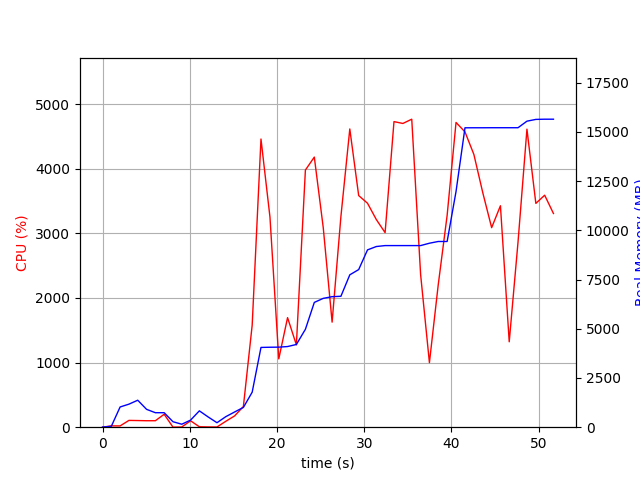

The data file committed next to this chart (first rows):
elapsed_time, nproc, cpu, mem_real, mem_virtual
3.933906555175781e-05, 1, 0.0, 6.586, 3186
1.006, 2, 20.9, 45.37, 148.9
2.014, 11, 19.8, 1028, 5165
3.025, 7, 105.1, 1171, 4456
4.034, 9, 102.8, 1371, 5307
5.046, 4, 100.1, 907.6, 3322
6.055, 3, 100.2, 736.3, 2796
7.063, 4, 200.0, 736.2, 3483
8.073, 3, 1.0, 278.6, 2312
9.082, 3, 3.0, 151.2, 2193
10.09, 3, 99.2, 360.1, 2404
11.1, 7, 6.9, 830.8, 3895
12.11, 5, 4.0, 519.9, 3080
13.12, 3, 3.0, 228.3, 2248
14.13, 1, 91.2, 534.9, 1688
15.14, 1, 174.4, 773.1, 5137
16.15, 1, 320.1, 1005, 7169
17.15, 1, 1579, 1779, 7233
18.16, 1, 4458, 4053, 8771
19.19, 1, 3251, 4063, 8771
20.2, 1, 1057, 4068, 8771
21.21, 1, 1695, 4098, 8771
22.22, 1, 1274, 4203, 8851
23.25, 1, 3979, 4976, 11087
24.28, 1, 4179, 6341, 11603
25.3, 1, 3087, 6546, 11603
26.31, 1, 1626, 6633, 11603
27.32, 1, 3260, 6653, 11603
28.34, 1, 4614, 7743, 12179
29.36, 1, 3584, 8009, 13715
30.37, 1, 3465, 9009, 13729
31.38, 1, 3213, 9180, 13729
32.39, 1, 3010, 9228, 13729
33.41, 1, 4728, 9228, 13729
34.43, 1, 4699, 9228, 13729
35.44, 1, 4765, 9228, 13729
36.46, 1, 2360, 9228, 13729
37.47, 1, 998.7, 9348, 13937
38.48, 1, 2201, 9436, 13937
39.5, 1, 3278, 9436, 13937
40.52, 1, 4715, 11974, 20379
41.55, 1, 4570, 15213, 20395
42.57, 1, 4220, 15215, 20395
43.59, 1, 3624, 15215, 20395
44.6, 1, 3087, 15217, 20395
45.61, 1, 3426, 15217, 20395
46.62, 1, 1322, 15217, 20395
47.63, 1, 2864, 15217, 20395
48.65, 1, 4611, 15550, 20787
49.67, 1, 3462, 15640, 20787
50.68, 1, 3589, 15650, 20787
51.69, 1, 3306, 15650, 20787
